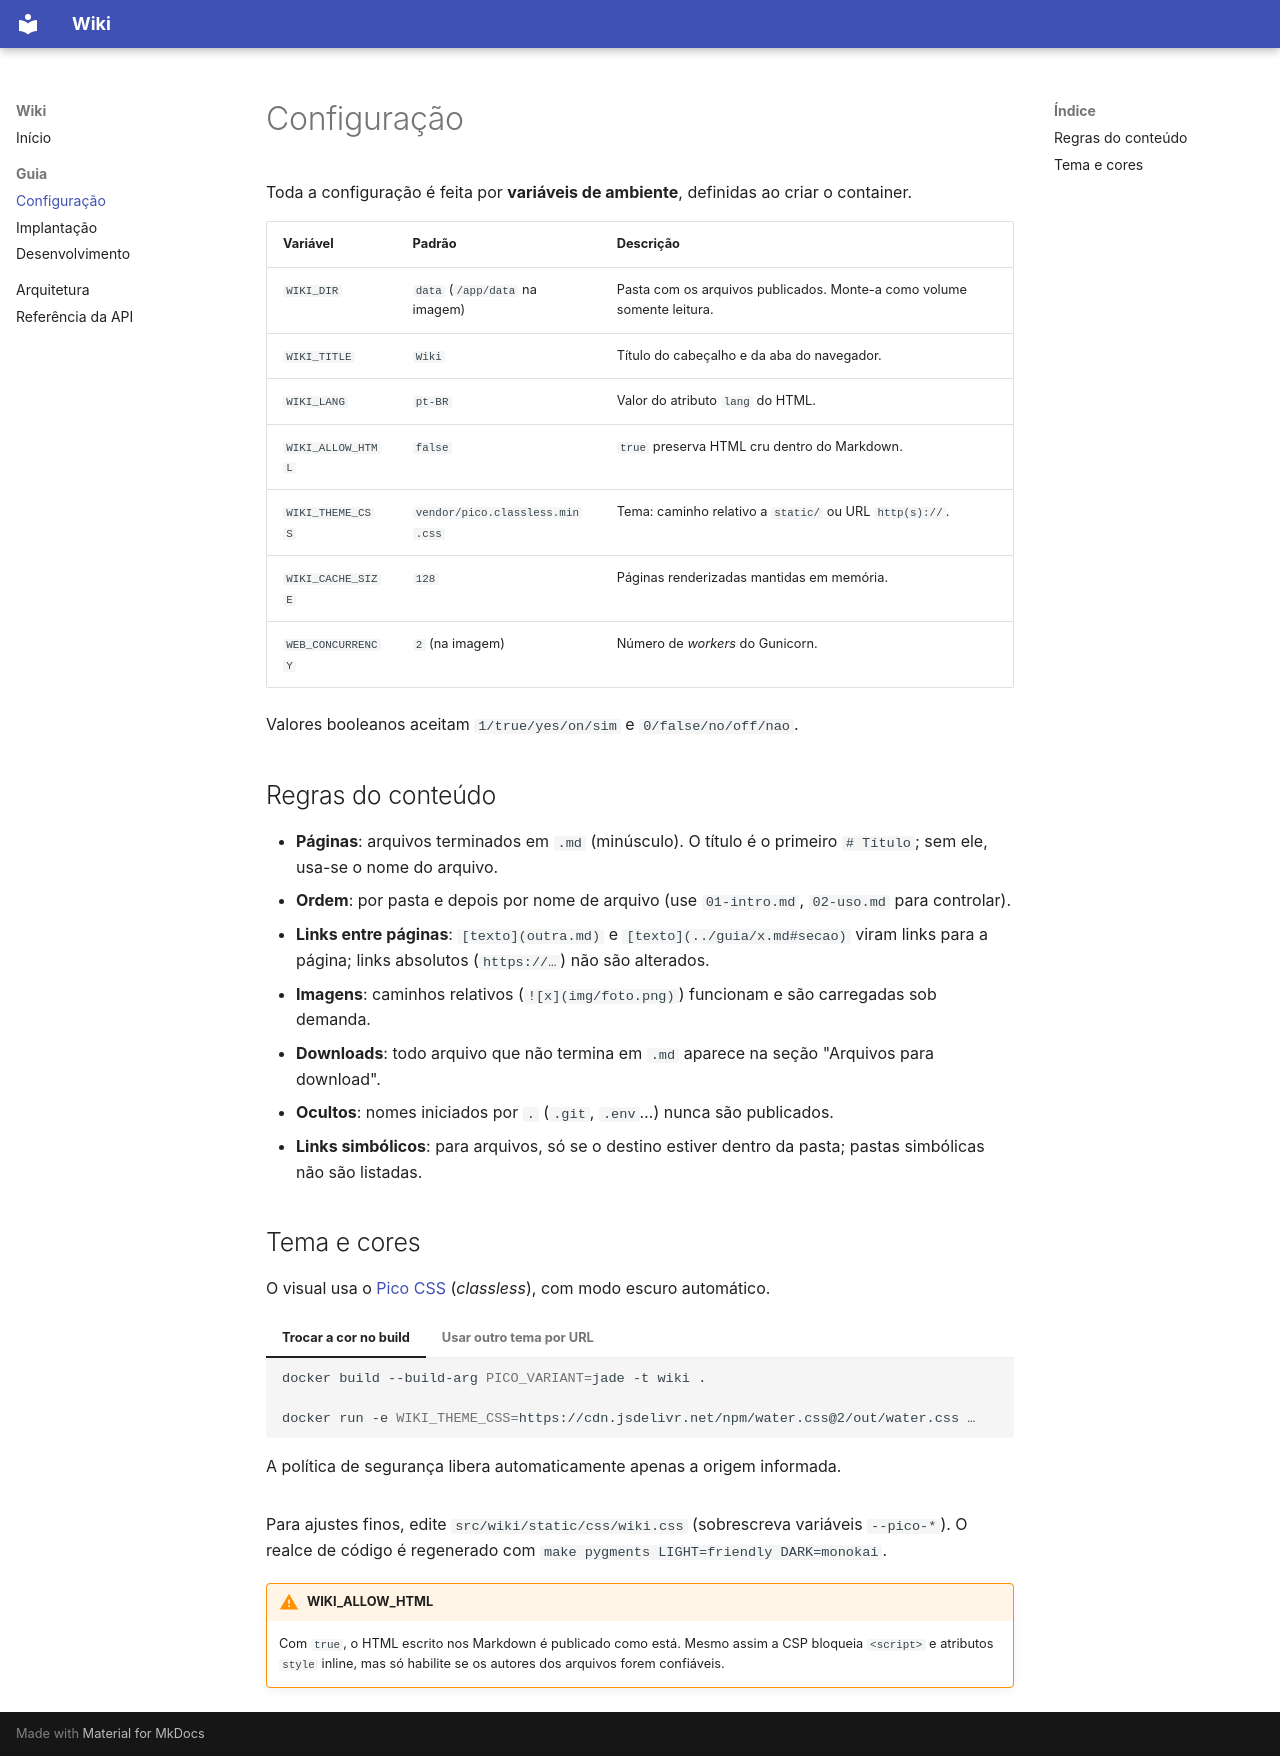

repository: ArthurValadaresUFLA/GCC125-TF-Wiki · page: configuration/index.html · generator: mkdocs

# Configuração

Toda a configuração é feita por **variáveis de ambiente**, definidas ao criar o container.

| Variável          | Padrão                          | Descrição |
|-------------------|---------------------------------|-----------|
| `WIKI_DIR`        | `data` (`/app/data` na imagem)  | Pasta com os arquivos publicados. Monte-a como volume somente leitura. |
| `WIKI_TITLE`      | `Wiki`                          | Título do cabeçalho e da aba do navegador. |
| `WIKI_LANG`       | `pt-BR`                         | Valor do atributo `lang` do HTML. |
| `WIKI_ALLOW_HTML` | `false`                         | `true` preserva HTML cru dentro do Markdown. |
| `WIKI_THEME_CSS`  | `vendor/pico.classless.min.css` | Tema: caminho relativo a `static/` ou URL `http(s)://`. |
| `WIKI_CACHE_SIZE` | `128`                           | Páginas renderizadas mantidas em memória. |
| `WEB_CONCURRENCY` | `2` (na imagem)                 | Número de *workers* do Gunicorn. |

Valores booleanos aceitam `1/true/yes/on/sim` e `0/false/no/off/nao`.

## Regras do conteúdo

- **Páginas**: arquivos terminados em `.md` (minúsculo). O título é o primeiro `# Título`;
  sem ele, usa-se o nome do arquivo.
- **Ordem**: por pasta e depois por nome de arquivo (use `01-intro.md`, `02-uso.md` para controlar).
- **Links entre páginas**: `[texto](outra.md)` e `[texto](../guia/x.md#secao)` viram links para
  a página; links absolutos (`https://…`) não são alterados.
- **Imagens**: caminhos relativos (`![x](img/foto.png)`) funcionam e são carregadas sob demanda.
- **Downloads**: todo arquivo que não termina em `.md` aparece na seção "Arquivos para download".
- **Ocultos**: nomes iniciados por `.` (`.git`, `.env`…) nunca são publicados.
- **Links simbólicos**: para arquivos, só se o destino estiver dentro da pasta; pastas
  simbólicas não são listadas.

## Tema e cores

O visual usa o [Pico CSS](https://picocss.com) (*classless*), com modo escuro automático.

=== "Trocar a cor no build"

    ```bash
    docker build --build-arg PICO_VARIANT=jade -t wiki .
    ```

=== "Usar outro tema por URL"

    ```bash
    docker run -e WIKI_THEME_CSS=https://cdn.jsdelivr.net/npm/water.css@2/out/water.css …
    ```

    A política de segurança libera automaticamente apenas a origem informada.

Para ajustes finos, edite `src/wiki/static/css/wiki.css` (sobrescreva variáveis `--pico-*`).
O realce de código é regenerado com `make pygments LIGHT=friendly DARK=monokai`.

!!! warning "WIKI_ALLOW_HTML"
    Com `true`, o HTML escrito nos Markdown é publicado como está. Mesmo assim a CSP bloqueia
    `<script>` e atributos `style` inline, mas só habilite se os autores dos arquivos forem confiáveis.
